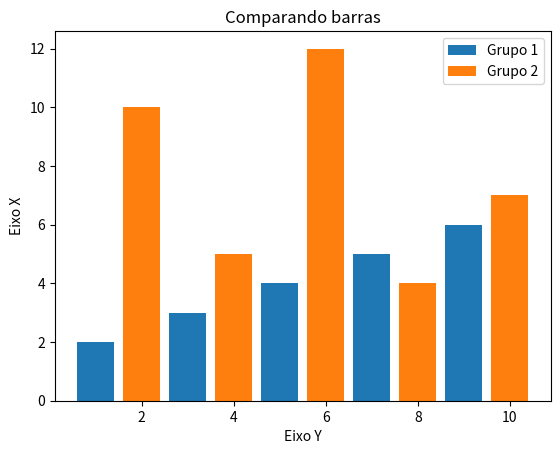

Write the Python code that produced this figure.
import matplotlib.pyplot as plt

titulo = "Comparando barras"

x1 = [1,3,5,7,9]
y1 = [2,3,4,5,6]

x2 = [2,4,6,8,10]
y2 = [10,5,12,4,7]

# Legendas
plt.title(titulo)
plt.xlabel('Eixo Y')
plt.ylabel('Eixo X')

plt.bar(x1,y1, label = "Grupo 1")
plt.bar(x2,y2, label = "Grupo 2")
plt.legend()
plt.show()



